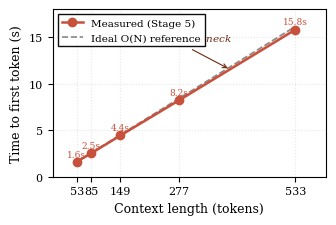

This chart was generated by the following Python code:
"""
Fig: TTFT Scaling with Context Length (Stage 5, RTX 4060)
Output: Fig3_Context_Scaling.pdf  (replaces old Fig3)
"""
import matplotlib.pyplot as plt
import matplotlib as mpl
import numpy as np

mpl.rcParams.update({
    'font.family': 'serif',
    'font.serif': ['Times New Roman', 'Times', 'DejaVu Serif'],
    'font.size': 8,
    'axes.labelsize': 9,
    'legend.fontsize': 7.5,
    'xtick.labelsize': 8,
    'ytick.labelsize': 8,
    'axes.linewidth': 0.8,
    'pdf.fonttype': 42,
    'ps.fonttype': 42,
})

ctx_len  = [53, 85, 149, 277, 533]
ttft_s   = [t / 1000 for t in [1604.5, 2521.9, 4427.5, 8188.4, 15792.7]]

# O(N) ideal reference anchored at first point
ideal_on = [ttft_s[0] * (c / ctx_len[0]) for c in ctx_len]

fig, ax = plt.subplots(figsize=(3.4, 2.3))

ax.plot(ctx_len, ttft_s, marker='o', color='#C8513C', linewidth=1.8,
        markersize=6, label='Measured (Stage 5)', zorder=3)
ax.plot(ctx_len, ideal_on, '--', color='#888888', linewidth=1.2,
        label='Ideal O(N) reference', zorder=2)

ax.fill_between(ctx_len, ideal_on, ttft_s, alpha=0.12,
                color='#C8513C', zorder=1)

# Annotate data points
for c, t in zip(ctx_len, ttft_s):
    ax.text(c, t + 0.35, f'{t:.1f}s', ha='center', va='bottom',
            fontsize=6.5, color='#C8513C')

ax.annotate(r'$O(N^2)$ prefill bottleneck',
            xy=(390, 11.5), xytext=(120, 14.5),
            fontsize=7.5, color='#6B2A10', style='italic',
            arrowprops=dict(arrowstyle='->', color='#6B2A10', lw=0.8))

ax.set_xlabel('Context length (tokens)')
ax.set_ylabel('Time to first token (s)')
ax.set_xlim(0, 600)
ax.set_ylim(0, 18)
ax.set_xticks(ctx_len)
ax.grid(True, linestyle=':', alpha=0.3)
ax.legend(loc='upper left', frameon=True, framealpha=0.95,
          edgecolor='black', fancybox=False)

plt.tight_layout()
plt.savefig('Fig3_Context_Scaling.pdf', bbox_inches='tight', pad_inches=0.05)
plt.savefig('Fig3_Context_Scaling.png', dpi=300, bbox_inches='tight', pad_inches=0.05)
print("Saved: Fig3_Context_Scaling.pdf/.png")
